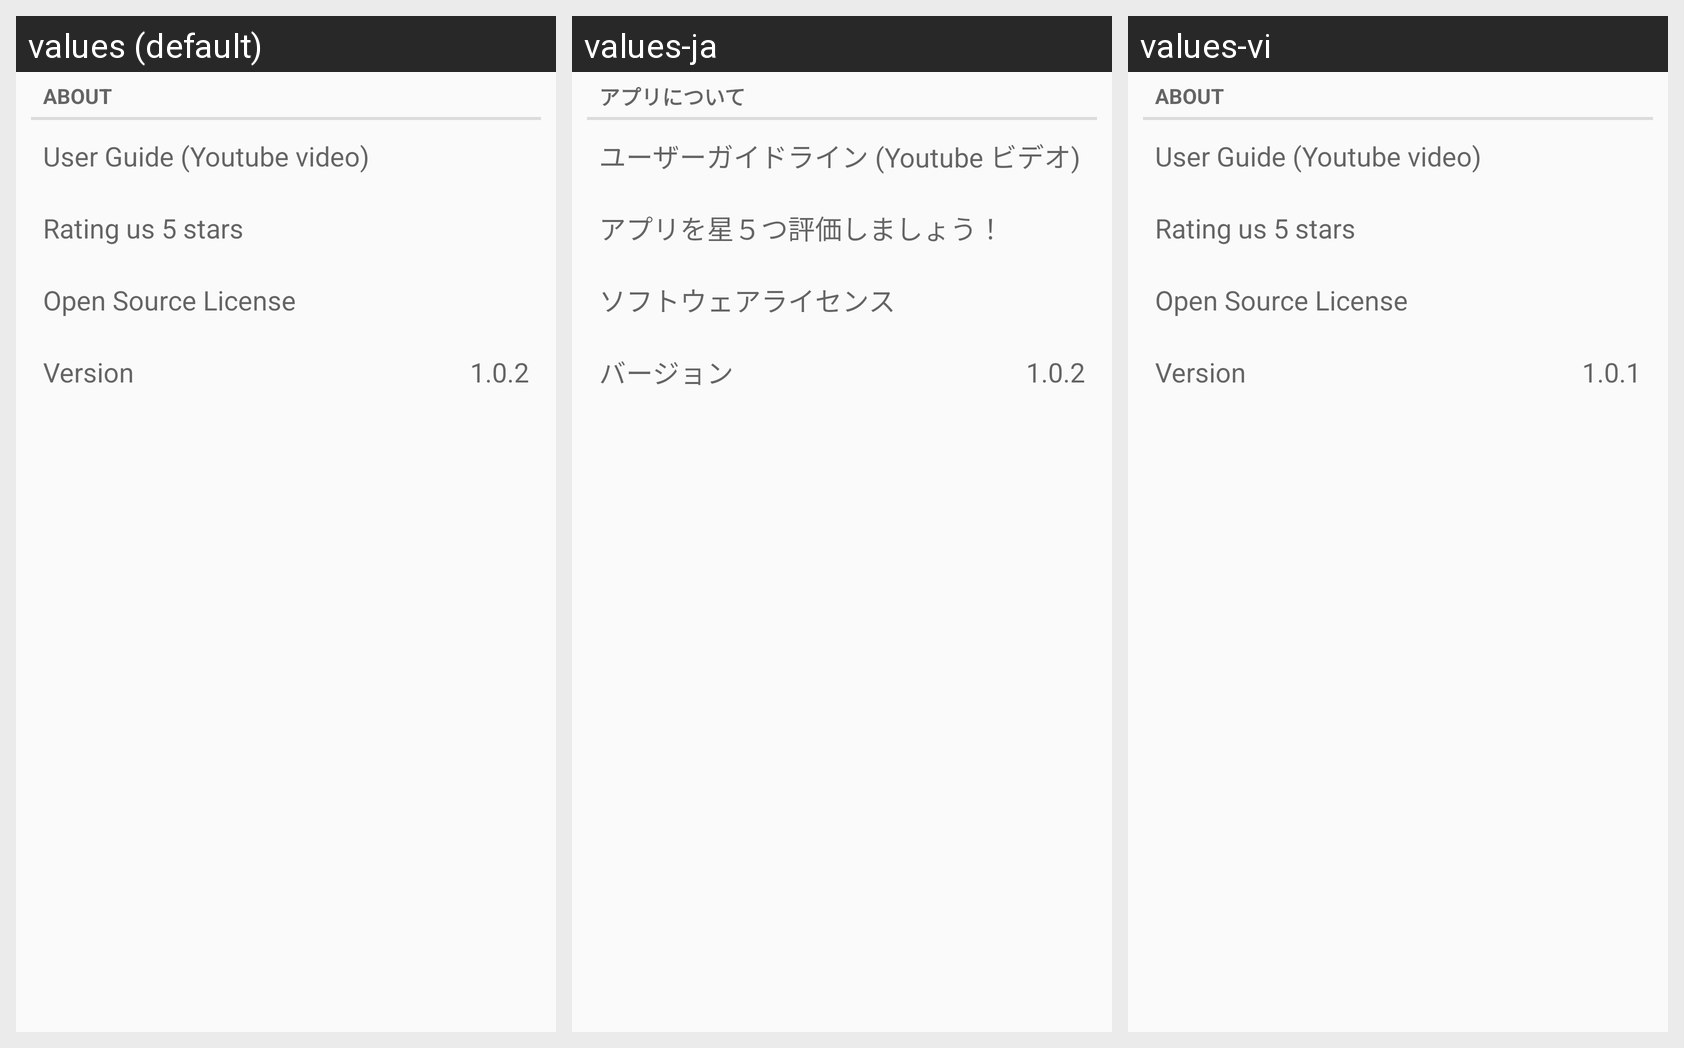

The same Android screen rendered under several of its app's locales, left to right. List the strings drawn on it with the default value and each locale's translation.
Android screen res/layout/launch_about_fragment.xml rendered under 3 locales, left to right: values (default), values-ja, values-vi. Device: Nexus 5 (rendered at 1080×1920; each locale shown at half size, 540×960, under a caption strip naming it); theme AppTheme.
Strings drawn on this screen, with the default value and each locale's value (text and hints the layout hard-codes, and strings that could not be matched under every locale, appear in the picture but are not listed):

launch_about_app_about_tittle
  values: About
  values-ja: アプリについて
  values-vi: About

launch_about_app_about_user_manual_title
  values: User Guide (Youtube video)
  values-ja: ユーザーガイドライン (Youtube ビデオ)
  values-vi: User Guide (Youtube video)  [not translated; the default value is used]

launch_about_app_about_rating_us_title
  values: Rating us 5 stars
  values-ja: アプリを星５つ評価しましょう！
  values-vi: Rating us 5 stars  [not translated; the default value is used]

launch_about_app_about_opensource_tittle
  values: Open Source License
  values-ja: ソフトウェアライセンス
  values-vi: Open Source License

launch_about_app_about_label_version
  values: Version
  values-ja: バージョン
  values-vi: Version

launch_about_app_about_version
  values: 1.0.2
  values-ja: 1.0.2
  values-vi: 1.0.1
